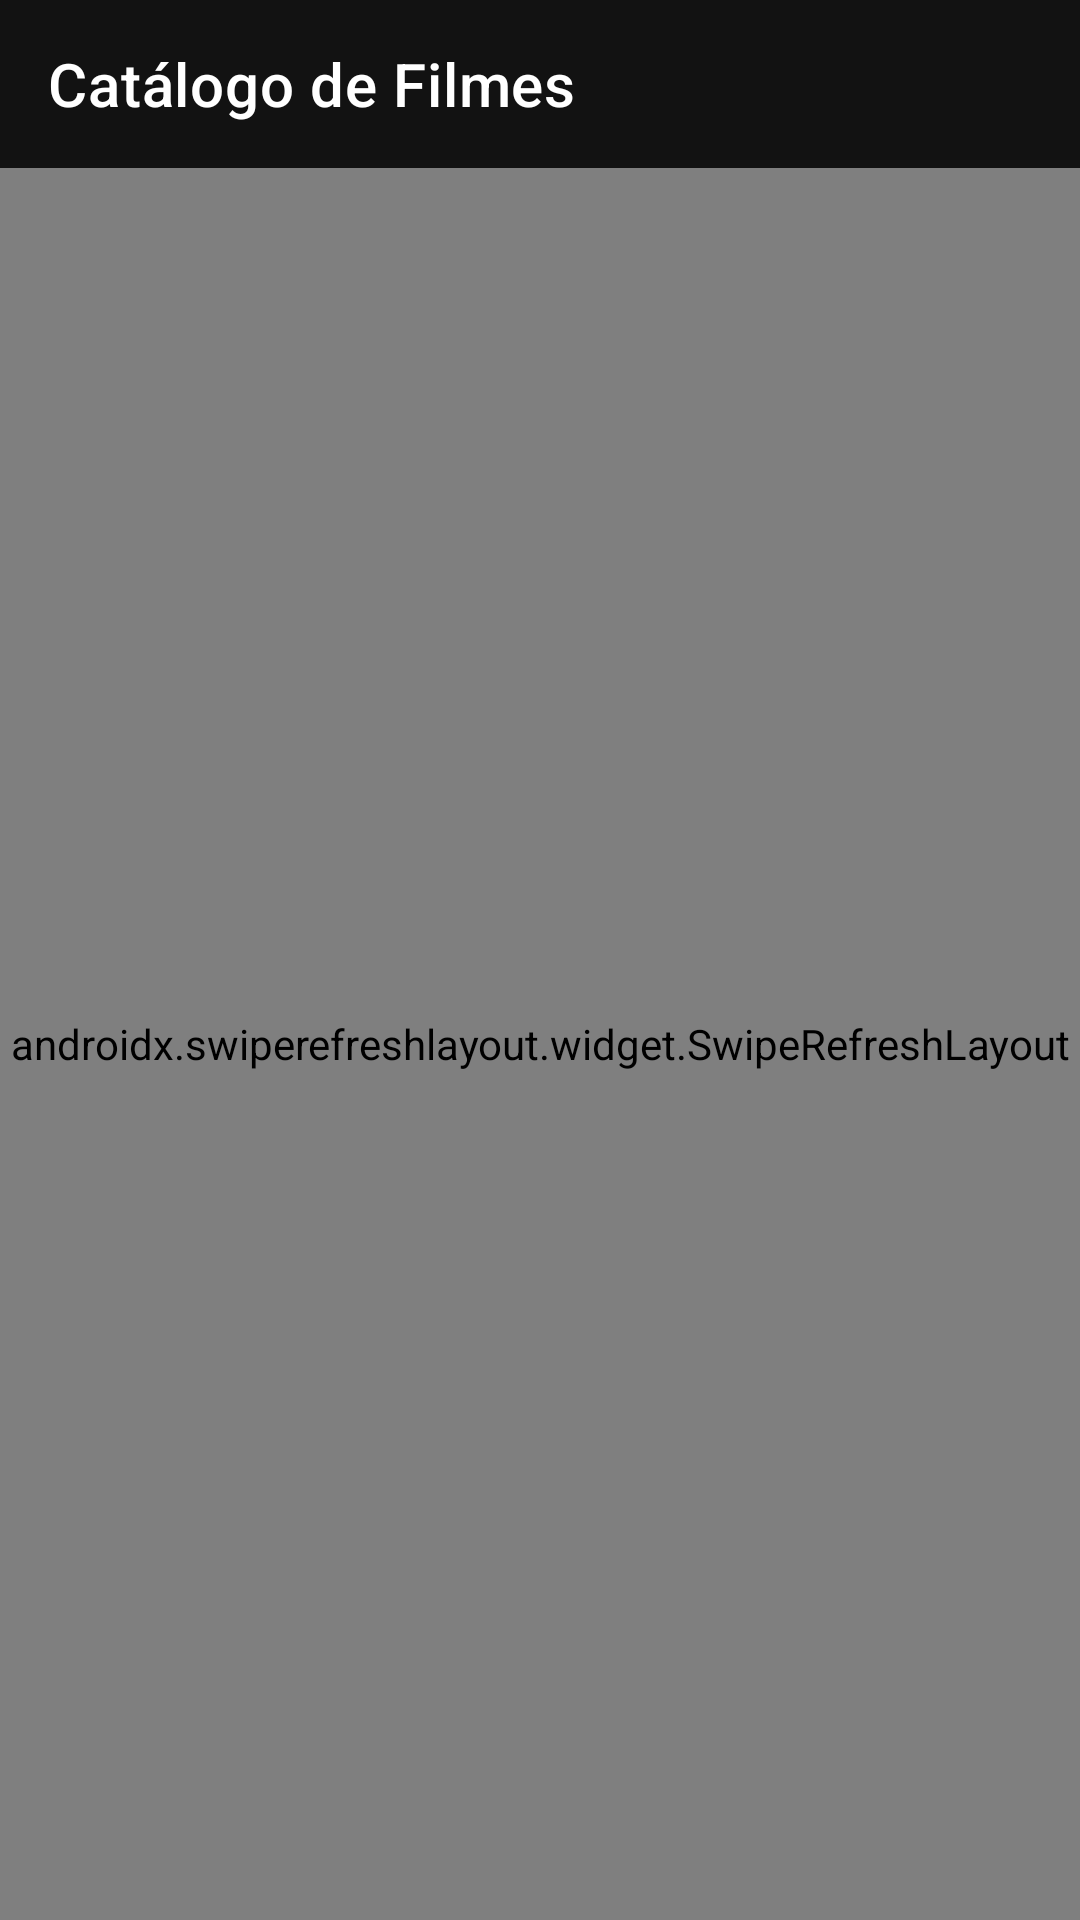

Here is an Android app screen rendered from its layout file. Give the layout XML and the strings, colors and styles it references.
<!-- AndroidManifest.xml: application theme Theme.AndroidFinal -->
<!-- res/layout/activity_main.xml -->
<?xml version="1.0" encoding="utf-8"?>
<androidx.coordinatorlayout.widget.CoordinatorLayout
    xmlns:android="http://schemas.android.com/apk/res/android"
    xmlns:app="http://schemas.android.com/apk/res-auto"
    android:layout_width="match_parent"
    android:layout_height="match_parent"
    android:background="#121212">

    <com.google.android.material.appbar.AppBarLayout
        android:layout_width="match_parent"
        android:layout_height="wrap_content"
        android:background="@android:color/transparent"
        app:elevation="0dp">

        <androidx.appcompat.widget.Toolbar
            android:id="@+id/toolbarCatalog"
            android:layout_width="match_parent"
            android:layout_height="?attr/actionBarSize"
            android:background="@android:color/transparent"
            app:title="Catálogo de Filmes"
            app:titleTextColor="#FFFFFF"
            app:titleTextAppearance="@style/TextAppearance.MaterialComponents.Headline6"/>
    </com.google.android.material.appbar.AppBarLayout>

    <androidx.swiperefreshlayout.widget.SwipeRefreshLayout
        android:id="@+id/swipeRefreshLayout"
        android:layout_width="match_parent"
        android:layout_height="match_parent"
        app:layout_behavior="@string/appbar_scrolling_view_behavior">

        <androidx.recyclerview.widget.RecyclerView
            android:id="@+id/recyclerViewMovies"
            android:layout_width="match_parent"
            android:layout_height="match_parent"
            android:padding="16dp"
            android:clipToPadding="false"
            app:layoutManager="androidx.recyclerview.widget.GridLayoutManager"
            app:spanCount="2"/>
    </androidx.swiperefreshlayout.widget.SwipeRefreshLayout>



</androidx.coordinatorlayout.widget.CoordinatorLayout>
<!-- resources referenced by this layout -->
<resources>
  <style name="Theme.AndroidFinal" parent="Theme.MaterialComponents.DayNight.DarkActionBar">
          
          <item name="colorPrimary">@color/purple_700</item>
          <item name="colorPrimaryVariant">@color/purple_500</item>
          <item name="colorOnPrimary">@color/white</item>
          
          <item name="colorSecondary">@color/teal_200</item>
          <item name="colorSecondaryVariant">@color/teal_700</item>
          <item name="colorOnSecondary">@color/black</item>
          
          <item name="android:statusBarColor">?attr/colorPrimaryVariant</item>
          
      </style>
  <color name="white">#FFFFFF</color>
  <!-- not gathered from this repository: default colours our renderer supplied (Android Studio template values) -->
  <color name="purple_500">#FF6200EE</color>
  <color name="purple_700">#FF3700B3</color>
  <color name="teal_200">#FF03DAC5</color>
  <color name="teal_700">#FF018786</color>
  <color name="black">#FF000000</color>
</resources>
